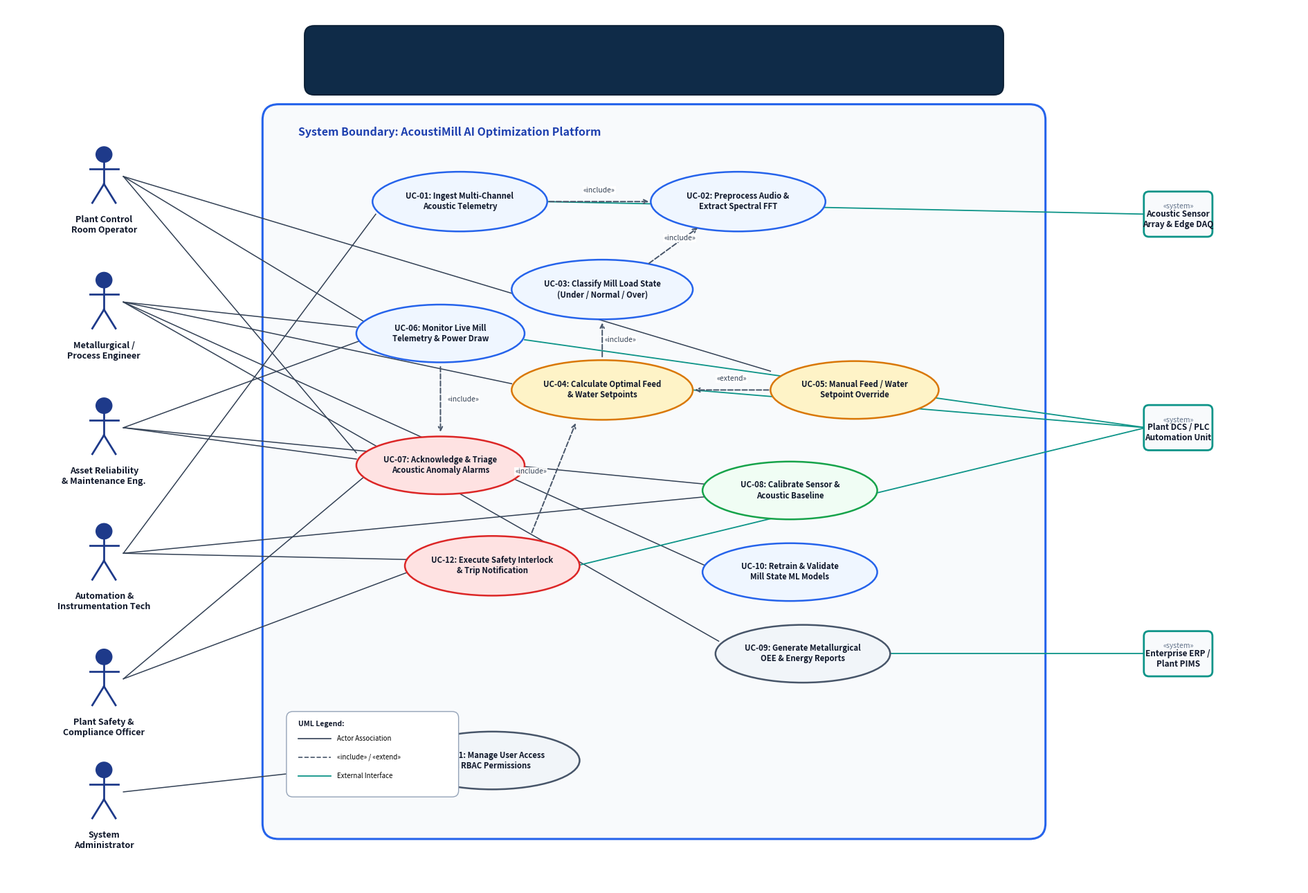

The matplotlib source for this figure: (Note: this script raises an exception after producing the figure.)
import matplotlib.pyplot as plt
import matplotlib.patches as patches
from matplotlib.patches import FancyBboxPatch, Ellipse
import numpy as np

def draw_stick_figure(ax, x, y, label, role_type="human", color="#1E3A8A"):
    """Draw a professional UML actor stick figure or hardware node."""
    if role_type == "human":
        # Head
        head = plt.Circle((x, y + 0.35), 0.12, fill=True, color=color, ec=color, lw=1.5, zorder=5)
        ax.add_patch(head)
        # Body
        ax.plot([x, x], [y + 0.23, y - 0.12], color=color, lw=2, zorder=5)
        # Arms
        ax.plot([x - 0.22, x + 0.22], [y + 0.12, y + 0.12], color=color, lw=2, zorder=5)
        # Legs
        ax.plot([x, x - 0.18], [y - 0.12, y - 0.42], color=color, lw=2, zorder=5)
        ax.plot([x, x + 0.18], [y - 0.12, y - 0.42], color=color, lw=2, zorder=5)
        # Label
        ax.text(x, y - 0.62, label, ha='center', va='top', fontsize=9, fontweight='bold',
                color="#0F172A", wrap=True, zorder=6)
    else:
        # Hardware / External System Box
        box = FancyBboxPatch((x - 0.45, y - 0.28), 0.9, 0.56,
                             boxstyle="round,pad=0.08,rounding_size=0.08",
                             fc="#F8FAFC", ec=color, lw=2, zorder=5)
        ax.add_patch(box)
        # Stereotype
        ax.text(x, y + 0.12, "«system»", ha='center', va='center', fontsize=7.5,
                fontstyle='italic', color="#64748B", zorder=6)
        # Label inside box
        ax.text(x, y - 0.08, label, ha='center', va='center', fontsize=8.5, fontweight='bold',
                color="#0F172A", wrap=True, zorder=6)

def create_use_case_diagram():
    fig, ax = plt.subplots(figsize=(19, 13), dpi=300)
    ax.set_xlim(-2.5, 17.5)
    ax.set_ylim(-1.5, 12.5)
    ax.axis('off')

    # Background canvas
    fig.patch.set_facecolor('#FFFFFF')
    ax.set_facecolor('#FFFFFF')

    # Title Banner
    title_box = FancyBboxPatch((2.2, 11.2), 10.6, 0.9,
                               boxstyle="round,pad=0.1,rounding_size=0.15",
                               fc="#0F2B48", ec="#0B2036", lw=1.5, zorder=4)
    ax.add_patch(title_box)
    ax.text(7.5, 11.65, "UML USE CASE DIAGRAM: ACOUSTIMILL AI PLATFORM",
            ha='center', va='center', fontsize=14, fontweight='bold', color="#FFFFFF")
    ax.text(7.5, 11.35, "Intelligent Mineral Ore Grinding Optimization & Real-Time Acoustic Telemetry System",
            ha='center', va='center', fontsize=9.5, color="#94A3B8")

    # System Boundary (Platform Box)
    sys_box = FancyBboxPatch((1.6, -0.6), 11.8, 11.4,
                             boxstyle="round,pad=0.15,rounding_size=0.25",
                             fc="#F8FAFC", ec="#2563EB", lw=2.2, linestyle='-', zorder=1)
    ax.add_patch(sys_box)
    
    # Boundary Label Header
    ax.text(2.0, 10.45, "System Boundary: AcoustiMill AI Optimization Platform",
            fontsize=11.5, fontweight='bold', color="#1E40AF", zorder=2)

    # Human Actors on Left (x = -1.0)
    actors_left = [
        {"y": 9.8, "name": "Plant Control\nRoom Operator", "type": "human", "color": "#1E3A8A"},
        {"y": 7.8, "name": "Metallurgical /\nProcess Engineer", "type": "human", "color": "#1E3A8A"},
        {"y": 5.8, "name": "Asset Reliability\n& Maintenance Eng.", "type": "human", "color": "#1E3A8A"},
        {"y": 3.8, "name": "Automation &\nInstrumentation Tech", "type": "human", "color": "#1E3A8A"},
        {"y": 1.8, "name": "Plant Safety &\nCompliance Officer", "type": "human", "color": "#1E3A8A"},
        {"y": 0.0, "name": "System\nAdministrator", "type": "human", "color": "#1E3A8A"}
    ]

    for act in actors_left:
        draw_stick_figure(ax, -1.0, act["y"], act["name"], role_type=act["type"], color=act["color"])

    # System / External Actors on Right (x = 15.6)
    actors_right = [
        {"y": 9.2, "name": "Acoustic Sensor\nArray & Edge DAQ", "type": "system", "color": "#0D9488"},
        {"y": 5.8, "name": "Plant DCS / PLC\nAutomation Unit", "type": "system", "color": "#0D9488"},
        {"y": 2.2, "name": "Enterprise ERP /\nPlant PIMS", "type": "system", "color": "#0D9488"}
    ]

    for act in actors_right:
        draw_stick_figure(ax, 15.6, act["y"], act["name"], role_type=act["type"], color=act["color"])

    # Use Cases (Ellipses) inside boundary
    # Format: id: (x, y, width, height, label, color)
    use_cases = {
        "UC-01": (4.5, 9.4, 2.7, 0.95, "UC-01: Ingest Multi-Channel\nAcoustic Telemetry", "#EFF6FF", "#2563EB"),
        "UC-02": (8.8, 9.4, 2.7, 0.95, "UC-02: Preprocess Audio &\nExtract Spectral FFT", "#EFF6FF", "#2563EB"),
        "UC-03": (6.7, 8.0, 2.8, 0.95, "UC-03: Classify Mill Load State\n(Under / Normal / Over)", "#EFF6FF", "#2563EB"),
        "UC-04": (6.7, 6.4, 2.8, 0.95, "UC-04: Calculate Optimal Feed\n& Water Setpoints", "#FEF3C7", "#D97706"),
        "UC-05": (10.6, 6.4, 2.6, 0.92, "UC-05: Manual Feed / Water\nSetpoint Override", "#FEF3C7", "#D97706"),
        "UC-06": (4.2, 7.3, 2.6, 0.92, "UC-06: Monitor Live Mill\nTelemetry & Power Draw", "#EFF6FF", "#2563EB"),
        "UC-07": (4.2, 5.2, 2.6, 0.92, "UC-07: Acknowledge & Triage\nAcoustic Anomaly Alarms", "#FEE2E2", "#DC2626"),
        "UC-08": (9.6, 4.8, 2.7, 0.92, "UC-08: Calibrate Sensor &\nAcoustic Baseline", "#F0FDF4", "#16A34A"),
        "UC-09": (9.8, 2.2, 2.7, 0.92, "UC-09: Generate Metallurgical\nOEE & Energy Reports", "#F1F5F9", "#475569"),
        "UC-10": (9.6, 3.5, 2.7, 0.92, "UC-10: Retrain & Validate\nMill State ML Models", "#EFF6FF", "#2563EB"),
        "UC-11": (5.0, 0.5, 2.7, 0.92, "UC-11: Manage User Access\n& RBAC Permissions", "#F1F5F9", "#475569"),
        "UC-12": (5.0, 3.6, 2.7, 0.95, "UC-12: Execute Safety Interlock\n& Trip Notification", "#FEE2E2", "#DC2626")
    }

    # Draw Use Case Ellipses
    for ucid, (ux, uy, uw, uh, ulabel, ubg, uborder) in use_cases.items():
        ellipse = Ellipse((ux, uy), uw, uh, facecolor=ubg, edgecolor=uborder, lw=1.8, zorder=3)
        ax.add_patch(ellipse)
        ax.text(ux, uy, ulabel, ha='center', va='center', fontsize=8.2, fontweight='bold',
                color="#0F172A", zorder=4)

    # Actor Associations (Solid Lines)
    # Human Left Associations:
    def connect_actor_uc(x1, y1, x2, y2, color="#334155", lw=1.1, ls='-'):
        ax.plot([x1, x2], [y1, y2], color=color, lw=lw, linestyle=ls, zorder=2)

    # Control Room Operator (-0.8, 9.8) -> UC-06, UC-05, UC-07
    connect_actor_uc(-0.7, 9.8, 3.0, 7.5)  # to UC-06
    connect_actor_uc(-0.7, 9.8, 9.3, 6.7)  # to UC-05
    connect_actor_uc(-0.7, 9.8, 2.9, 5.4)  # to UC-07

    # Metallurgical Engineer (-0.7, 7.8) -> UC-06, UC-04, UC-09, UC-10
    connect_actor_uc(-0.7, 7.8, 2.9, 7.4)  # to UC-06
    connect_actor_uc(-0.7, 7.8, 5.3, 6.5)  # to UC-04
    connect_actor_uc(-0.7, 7.8, 8.5, 2.4)  # to UC-09
    connect_actor_uc(-0.7, 7.8, 8.3, 3.6)  # to UC-10

    # Maintenance Engineer (-0.7, 5.8) -> UC-06, UC-07, UC-08
    connect_actor_uc(-0.7, 5.8, 3.0, 7.2)  # to UC-06
    connect_actor_uc(-0.7, 5.8, 2.9, 5.3)  # to UC-07
    connect_actor_uc(-0.7, 5.8, 8.3, 4.9)  # to UC-08

    # Automation Specialist (-0.7, 3.8) -> UC-01, UC-08, UC-12
    connect_actor_uc(-0.7, 3.8, 3.2, 9.2)  # to UC-01
    connect_actor_uc(-0.7, 3.8, 8.3, 4.7)  # to UC-08
    connect_actor_uc(-0.7, 3.8, 3.7, 3.7)  # to UC-12

    # Safety Officer (-0.7, 1.8) -> UC-07, UC-12
    connect_actor_uc(-0.7, 1.8, 3.0, 5.0)  # to UC-07
    connect_actor_uc(-0.7, 1.8, 3.7, 3.5)  # to UC-12

    # Administrator (-0.7, 0.0) -> UC-11
    connect_actor_uc(-0.7, 0.0, 3.7, 0.5)  # to UC-11

    # Right Side Actor Connections:
    # Acoustic Sensor Array (15.1, 9.2) -> UC-01
    connect_actor_uc(15.1, 9.2, 5.8, 9.4, color="#0D9488", lw=1.3)

    # Plant DCS / PLC (15.1, 5.8) -> UC-04, UC-12, UC-06
    connect_actor_uc(15.1, 5.8, 8.1, 6.4, color="#0D9488", lw=1.3)
    connect_actor_uc(15.1, 5.8, 6.3, 3.6, color="#0D9488", lw=1.3)
    connect_actor_uc(15.1, 5.8, 5.5, 7.2, color="#0D9488", lw=1.3)

    # Enterprise ERP (15.1, 2.2) -> UC-09
    connect_actor_uc(15.1, 2.2, 11.1, 2.2, color="#0D9488", lw=1.3)

    # UML Relationships («include» and «extend»)
    def draw_uml_relation(ax, x1, y1, x2, y2, rel_type="«include»", text_offset=(0, 0.15)):
        ax.annotate('', xy=(x2, y2), xytext=(x1, y1),
                    arrowprops=dict(arrowstyle="->", color="#475569", lw=1.4, linestyle="--"),
                    zorder=3)
        mid_x = (x1 + x2) / 2 + text_offset[0]
        mid_y = (y1 + y2) / 2 + text_offset[1]
        ax.text(mid_x, mid_y, rel_type, fontsize=7.5, fontstyle='italic', ha='center',
                va='center', color="#334155", bbox=dict(boxstyle="square,pad=0.1", fc="#FFFFFF", ec="none", alpha=0.9), zorder=5)

    # UC-01 «include» UC-02 (Telemetry ingestion includes preprocessing)
    draw_uml_relation(ax, 5.85, 9.4, 7.45, 9.4, "«include»", (0, 0.18))

    # UC-03 «include» UC-02 (Load classification includes preprocessed features)
    draw_uml_relation(ax, 7.4, 8.4, 8.2, 9.0, "«include»", (0.1, 0.12))

    # UC-04 «include» UC-03 (Optimal setpoints calculation includes load classification)
    draw_uml_relation(ax, 6.7, 6.9, 6.7, 7.5, "«include»", (0.28, 0))

    # UC-05 «extend» UC-04 (Manual override extends automated setpoint calculation)
    draw_uml_relation(ax, 9.3, 6.4, 8.1, 6.4, "«extend»", (0, 0.18))

    # UC-12 «include» UC-04 (Emergency trip directly overrides and clamps setpoints)
    draw_uml_relation(ax, 5.6, 4.1, 6.3, 5.9, "«include»", (-0.35, 0.1))

    # UC-06 «include» UC-07 (Live monitoring includes anomaly alarm notification)
    draw_uml_relation(ax, 4.2, 6.8, 4.2, 5.7, "«include»", (0.35, 0))

    # Legend / Key
    legend_box = FancyBboxPatch((1.9, 0.0), 2.5, 1.2,
                                boxstyle="round,pad=0.08,rounding_size=0.1",
                                fc="#FFFFFF", ec="#94A3B8", lw=1, zorder=4)
    ax.add_patch(legend_box)
    ax.text(2.0, 1.05, "UML Legend:", fontsize=7.5, fontweight='bold', color="#0F172A", zorder=5)
    ax.plot([2.0, 2.5], [0.85, 0.85], color="#334155", lw=1.2, zorder=5)
    ax.text(2.6, 0.85, "Actor Association", fontsize=7, va='center', zorder=5)
    ax.plot([2.0, 2.5], [0.55, 0.55], color="#475569", lw=1.2, linestyle="--", zorder=5)
    ax.text(2.6, 0.55, "«include» / «extend»", fontsize=7, va='center', zorder=5)
    ax.plot([2.0, 2.5], [0.25, 0.25], color="#0D9488", lw=1.3, zorder=5)
    ax.text(2.6, 0.25, "External Interface", fontsize=7, va='center', zorder=5)

    plt.tight_layout()
    output_path = 'assessment&activity/CO2-AT1/media/use_case_diagram.png'
    plt.savefig(output_path, dpi=300, bbox_inches='tight', facecolor='#FFFFFF')
    plt.close()
    print(f"Use case diagram successfully generated at: {output_path}")

if __name__ == "__main__":
    create_use_case_diagram()
